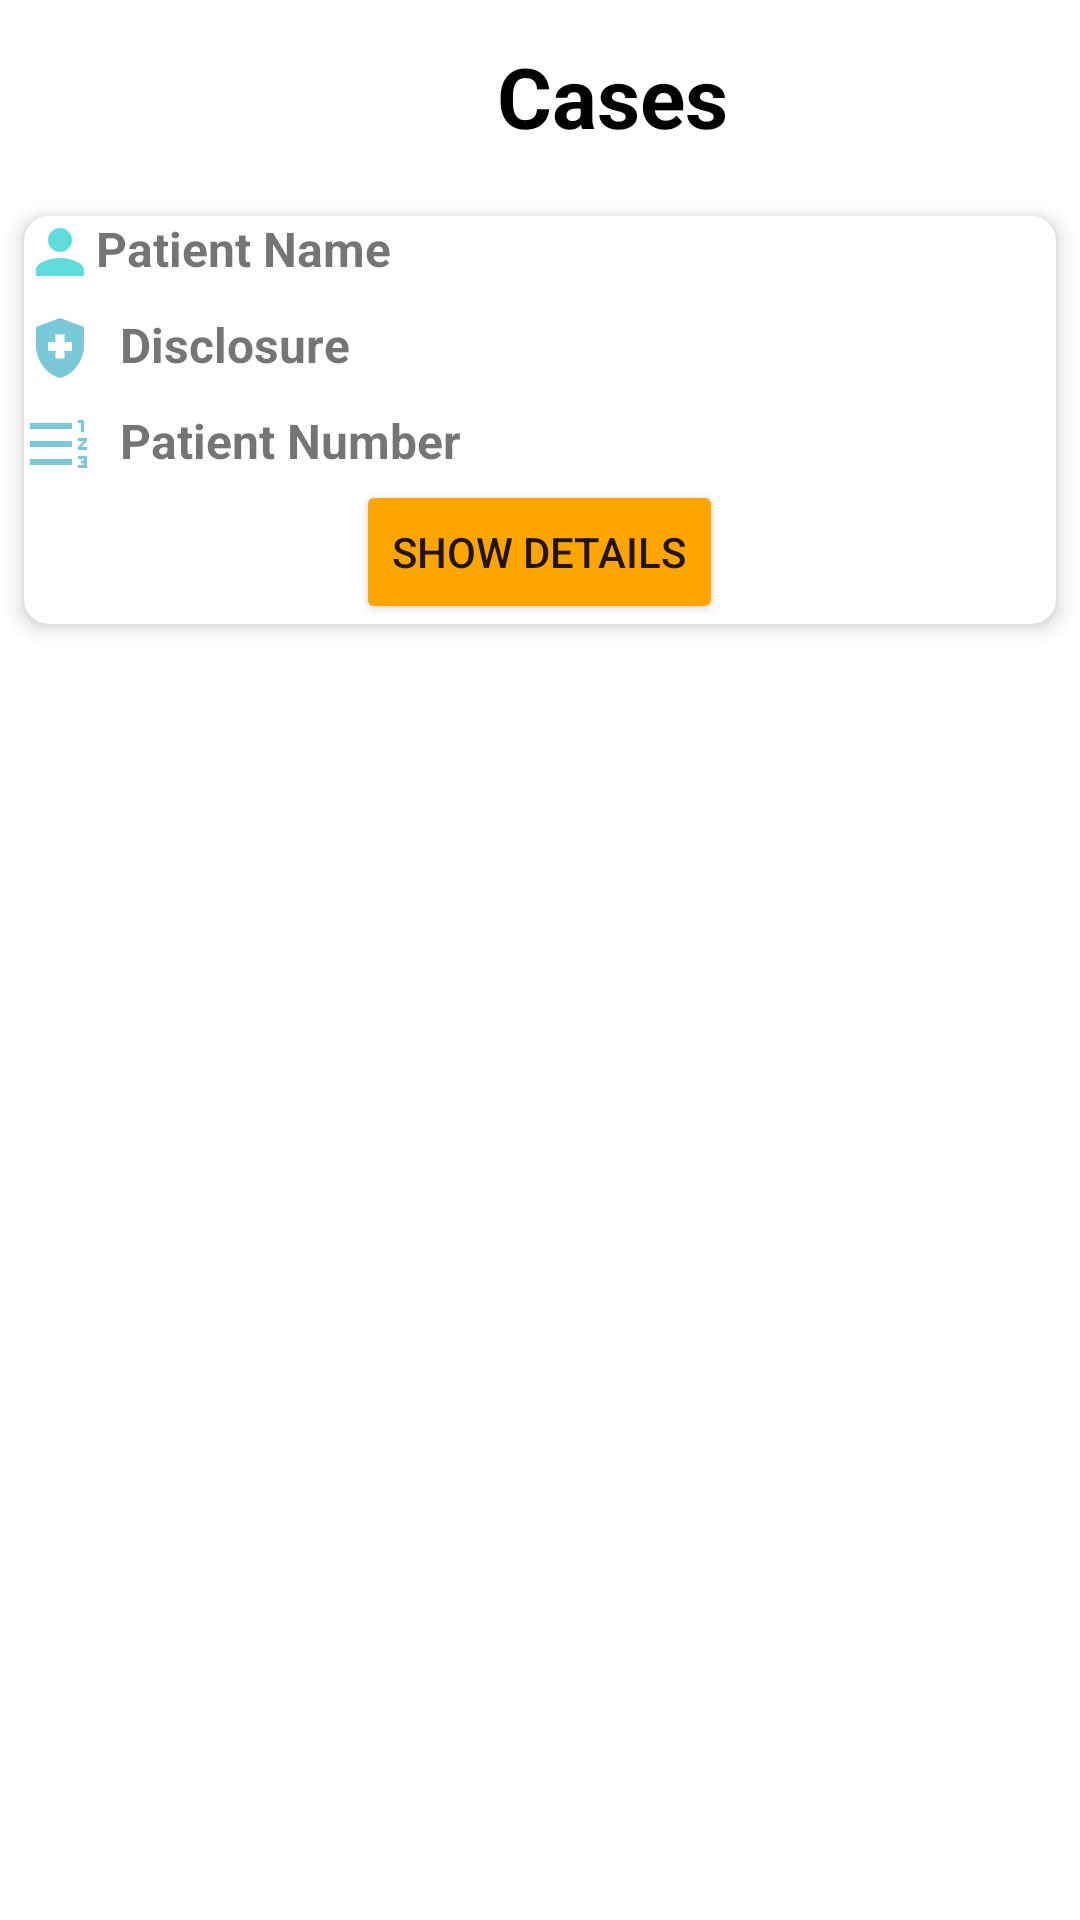

Layout XML and referenced resources for this Android screen:
<!-- AndroidManifest.xml: application theme Theme.Hospital -->
<!-- res/layout/fragment_nurse_cases.xml -->
<?xml version="1.0" encoding="utf-8"?>
<LinearLayout xmlns:android="http://schemas.android.com/apk/res/android"
    xmlns:app="http://schemas.android.com/apk/res-auto"
    xmlns:tools="http://schemas.android.com/tools"
    android:layout_width="match_parent"
    android:layout_height="match_parent"
    tools:context=".UI.nurse.NurseCases"
    android:orientation="vertical">

    <LinearLayout
        android:layout_width="match_parent"
        android:layout_height="wrap_content"
        android:orientation="horizontal"
        android:gravity="center_vertical"
        android:padding="8dp">

        
        <ImageView
            android:id="@+id/image_back_arrow"
            android:layout_width="48dp"
            android:layout_height="48dp"
            android:src="@drawable/baseline_arrow_back_24"
            android:contentDescription="Back"
            android:padding="8dp"
            android:clickable="true"
            android:onClick="onBackPressed"/>

        
        <TextView
            android:layout_width="wrap_content"
            android:layout_height="wrap_content"
            android:layout_weight="1"
            android:text="Cases"
            android:textSize="28sp"
            android:textStyle="bold"
            android:textColor="@android:color/black"
            android:gravity="center"/>
    </LinearLayout>


    <androidx.cardview.widget.CardView
        android:layout_width="match_parent"
        android:layout_height="wrap_content"
        android:layout_margin="8dp"
        android:padding="16dp"
        android:layout_gravity="center"
        app:cardBackgroundColor="@android:color/white"
        app:cardStrokeColor="@android:color/darker_gray"
        app:cardCornerRadius="8dp"
        app:cardElevation="4dp">

        <LinearLayout
            android:layout_width="match_parent"
            android:layout_height="wrap_content"
            android:orientation="vertical">

            

            <LinearLayout
                android:layout_width="match_parent"
                android:layout_height="wrap_content"
                android:orientation="horizontal">

                <ImageView
                    android:layout_width="wrap_content"
                    android:layout_height="wrap_content"
                    android:src="@drawable/ic_person_24"
                    android:layout_gravity="center_vertical"
                    android:contentDescription="Patient Icon"
                    app:tint="@color/light_blue" />

                <TextView
                    android:id="@+id/text_patient_name"
                    android:layout_width="wrap_content"
                    android:layout_height="wrap_content"
                    android:text="Patient Name"
                    android:textSize="16sp"
                    android:textStyle="bold"/>
            </LinearLayout>

            
            <LinearLayout
                android:layout_width="match_parent"
                android:layout_height="wrap_content"
                android:orientation="horizontal"
                android:layout_marginTop="8dp">

                
                <ImageView
                    android:layout_width="wrap_content"
                    android:layout_height="wrap_content"
                    android:src="@drawable/baseline_health_and_safety_24"
                    android:layout_marginEnd="8dp"/>

                
                <TextView
                    android:id="@+id/patient_status"
                    android:layout_width="wrap_content"
                    android:layout_height="wrap_content"
                    android:text="Disclosure"
                    android:textSize="16sp"
                    android:textStyle="bold"/>
            </LinearLayout>

            <LinearLayout
                android:layout_width="wrap_content"
                android:layout_height="wrap_content"
                android:orientation="horizontal"
                android:layout_marginTop="8dp">

                
                <ImageView
                    android:layout_width="wrap_content"
                    android:layout_height="wrap_content"
                    android:src="@drawable/baseline_format_list_numbered_rtl_24"
                    android:layout_marginEnd="8dp"/>

                
                <TextView
                    android:layout_width="wrap_content"
                    android:layout_height="wrap_content"
                    android:text="Patient Number"
                    android:textSize="16sp"
                    android:textStyle="bold"/>
            </LinearLayout>

            
            <LinearLayout
                android:layout_width="match_parent"
                android:layout_height="wrap_content"
                android:orientation="horizontal"
                android:gravity="center">

                <Button
                    android:id="@+id/button_show_details"
                    android:layout_width="wrap_content"
                    android:layout_height="wrap_content"
                    android:text="Show Details"
                    android:backgroundTint="@color/orange_color"/>
            </LinearLayout>
        </LinearLayout>
    </androidx.cardview.widget.CardView>

</LinearLayout>
<!-- resources referenced by this layout -->
<resources>
  <color name="light_blue">#5FDCDC</color>
  <color name="orange_color">#FFA500</color>
  <!-- drawable baseline_format_list_numbered_rtl_24 (drawable) -->
  <vector android:height="24dp" android:tint="#79C9D9"
      android:viewportHeight="24" android:viewportWidth="24"
      android:width="24dp" xmlns:android="http://schemas.android.com/apk/res/android">
      <path android:fillColor="@android:color/white" android:pathData="M18,17h2v0.5h-1v1h1v0.5h-2v1h3v-4h-3zM19,8h1L20,4h-2v1h1zM18,11h1.8L18,13.1v0.9h3v-1h-1.8l1.8,-2.1L21,10h-3zM2,5h14v2L2,7zM2,17h14v2L2,19zM2,11h14v2L2,13z"/>
  </vector>
  <!-- drawable baseline_health_and_safety_24 (drawable) -->
  <vector android:height="24dp" android:tint="#79C9D9"
      android:viewportHeight="24" android:viewportWidth="24"
      android:width="24dp" xmlns:android="http://schemas.android.com/apk/res/android">
      <path android:fillColor="@android:color/white" android:pathData="M10.5,13H8v-3h2.5V7.5h3V10H16v3h-2.5v2.5h-3V13zM12,2L4,5v6.09c0,5.05 3.41,9.76 8,10.91c4.59,-1.15 8,-5.86 8,-10.91V5L12,2z"/>
  </vector>
  <!-- drawable ic_person_24 (drawable-v24) -->
  <vector xmlns:android="http://schemas.android.com/apk/res/android"
      android:width="24dp"
      android:height="24dp"
      android:viewportWidth="24"
      android:viewportHeight="24"
      android:tint="@color/purple_500">
    <path
        android:fillColor="@color/light_blue"
        android:pathData="M12,12c2.21,0 4,-1.79 4,-4s-1.79,-4 -4,-4 -4,1.79 -4,4 1.79,4 4,4zM12,14c-2.67,0 -8,1.34 -8,4v2h16v-2c0,-2.66 -5.33,-4 -8,-4z"/>
  </vector>
  <style name="Theme.Hospital" parent="Theme.MaterialComponents.DayNight.NoActionBar">
          
          <item name="colorPrimary">@color/purple_500</item>
          <item name="colorPrimaryVariant">@color/purple_700</item>
          <item name="colorOnPrimary">@color/white</item>
          
          <item name="colorSecondary">@color/teal_200</item>
          <item name="colorSecondaryVariant">@color/teal_700</item>
          <item name="colorOnSecondary">@color/black</item>
          
          <item name="android:statusBarColor">@color/teal_200</item>
  
          <item name="android:windowLightStatusBar">true</item>
          
      </style>
  <color name="purple_500">#FF6200EE</color>
  <color name="purple_700">#FF3700B3</color>
  <color name="white">#FFFFFFFF</color>
  <color name="teal_200">#FF03DAC5</color>
  <color name="teal_700">#FF018786</color>
  <color name="black">#FF000000</color>
</resources>
